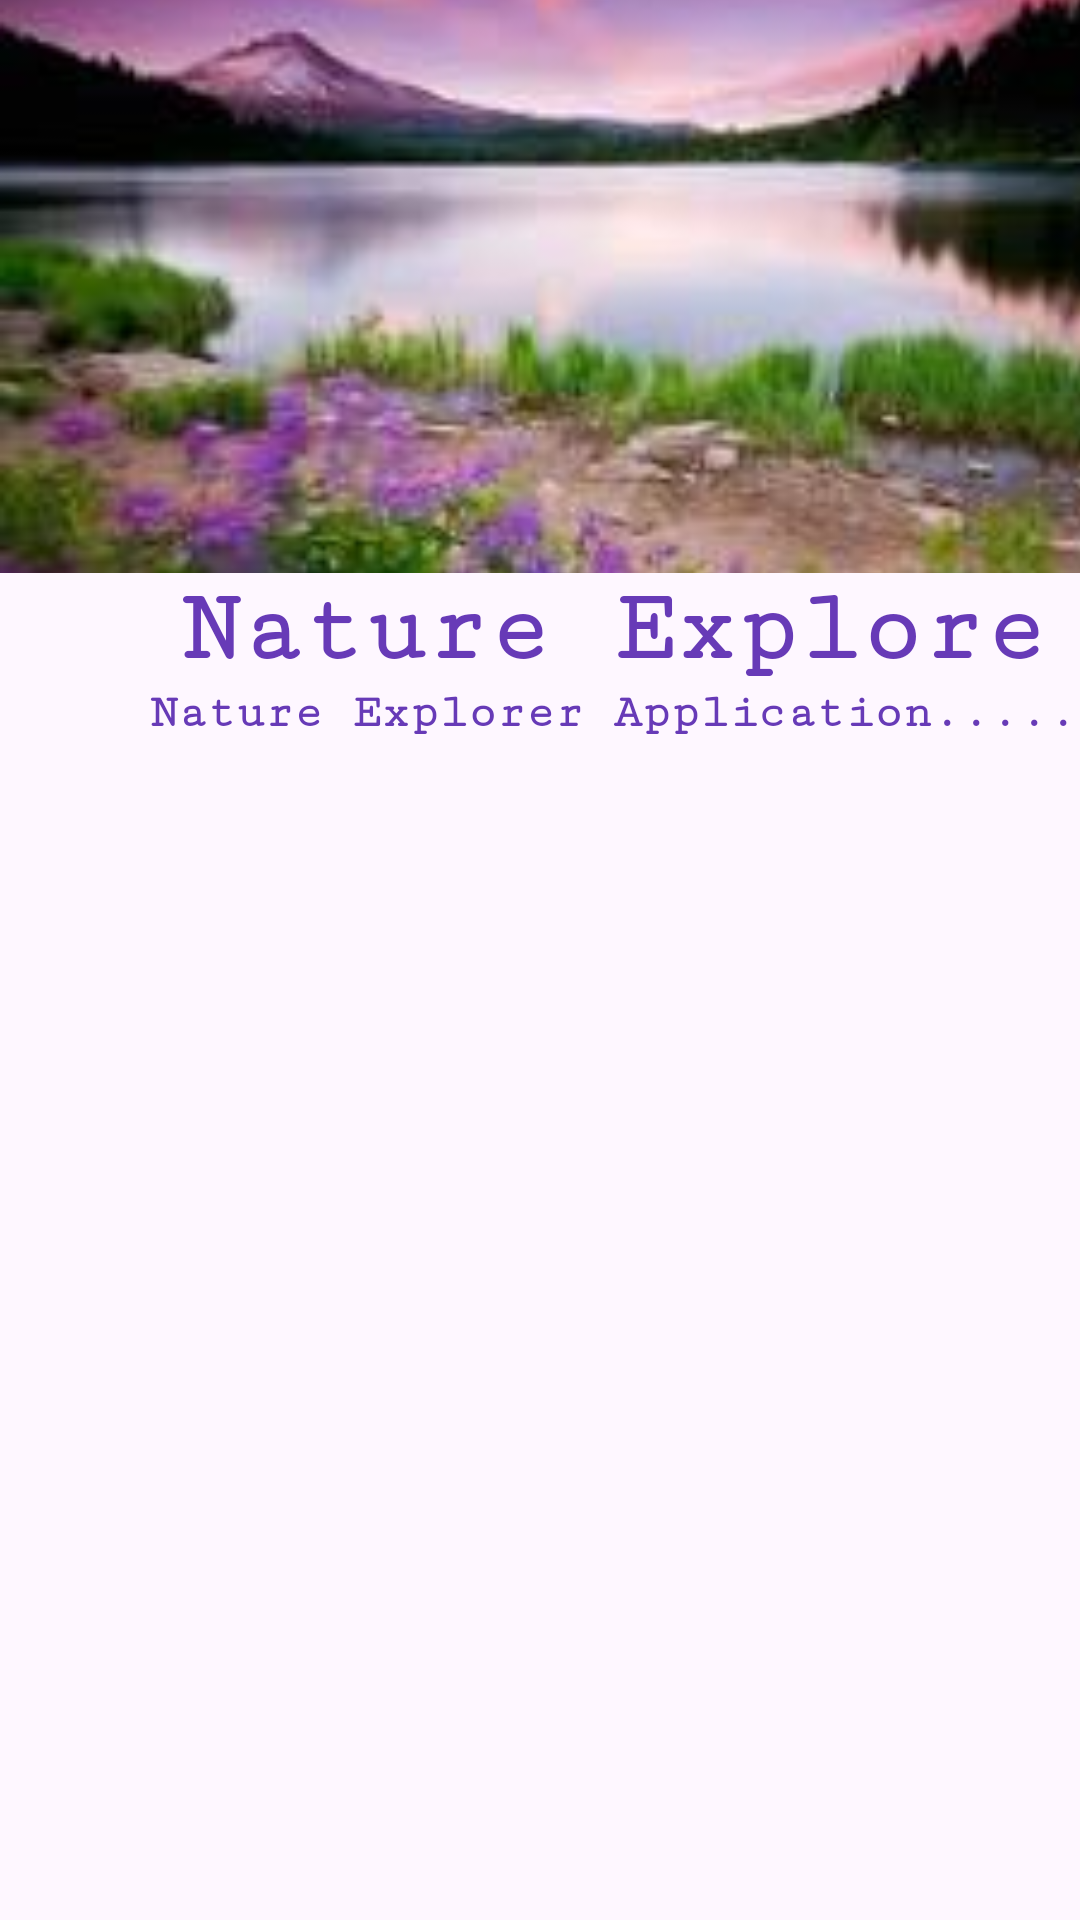

This screen was rendered from an Android layout file. Write that file and the resources it references.
<!-- AndroidManifest.xml: application theme Theme.PROGSIceTask3_NatureExplorer -->
<!-- res/layout/top_header.xml -->
<?xml version="1.0" encoding="utf-8"?>
<androidx.constraintlayout.widget.ConstraintLayout xmlns:android="http://schemas.android.com/apk/res/android"
    xmlns:app="http://schemas.android.com/apk/res-auto"
    xmlns:tools="http://schemas.android.com/tools"
    android:layout_width="match_parent"
    android:layout_height="match_parent">

    <LinearLayout
        android:layout_width="409dp"
        android:layout_height="729dp"
        android:orientation="vertical"
        tools:layout_editor_absoluteX="1dp"
        tools:layout_editor_absoluteY="1dp">

        <ImageView
            android:id="@+id/imageView2"
            android:layout_width="match_parent"
            android:layout_height="191dp"
            android:scaleType="centerCrop"
            app:srcCompat="@drawable/img" />

        <TextView
            android:id="@+id/textView2"
            android:layout_width="match_parent"
            android:layout_height="wrap_content"
            android:fontFamily="serif-monospace"
            android:text="Nature Explore"
            android:textAlignment="center"
            android:textColor="#673AB7"
            android:textSize="34sp"
            android:textStyle="bold" />

        <TextView
            android:id="@+id/textView3"
            android:layout_width="match_parent"
            android:layout_height="wrap_content"
            android:fontFamily="serif-monospace"
            android:text="Nature Explorer Application....."
            android:textAlignment="center"
            android:textColor="#673AB7"
            android:textSize="16sp"
            android:textStyle="bold" />
    </LinearLayout>
</androidx.constraintlayout.widget.ConstraintLayout>
<!-- resources referenced by this layout -->
<resources>
  <!-- drawable img: png bitmap (drawable, 95084 bytes) -->
  <style name="Theme.PROGSIceTask3_NatureExplorer" parent="Base.Theme.PROGSIceTask3_NatureExplorer" />
  <style name="Base.Theme.PROGSIceTask3_NatureExplorer" parent="Theme.Material3.DayNight.NoActionBar">
          
          
      </style>
</resources>
